Labelled photos from "dataset", an image-classification folder in James7803/CS-4641-Group-130. The possible labels are: glioma, meningioma, no tumor, pituitary tumor.

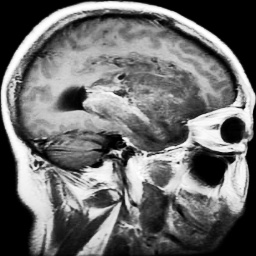
Label: glioma

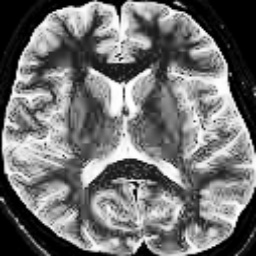
Label: no tumor

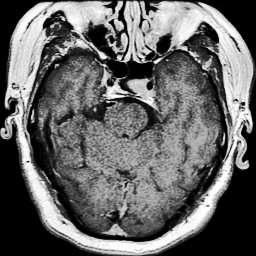
Label: pituitary tumor

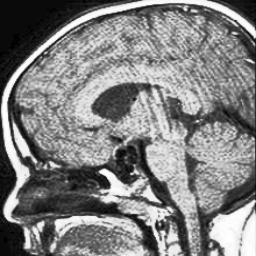
Label: no tumor

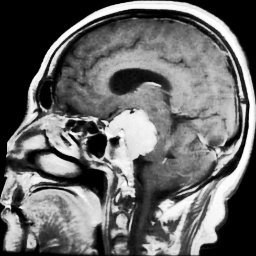
Label: meningioma

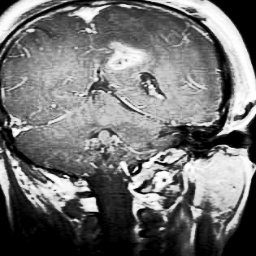
Label: glioma
